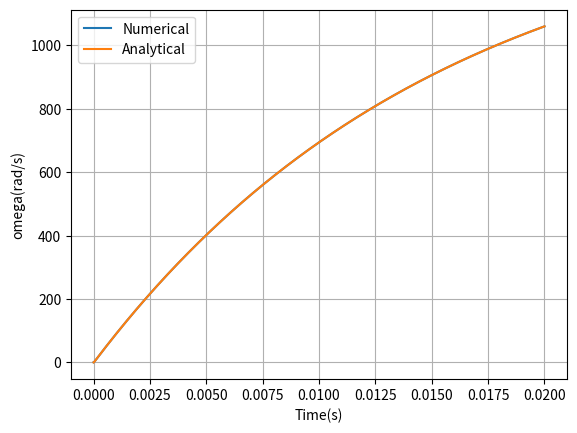

Python code for this plot:
import matplotlib.pyplot as plt
import numpy as np

'''
def rk4(func, t, h, y, *x)
ルンゲ・クッタ法を一回分計算する関数
    引数リスト
    func:導関数
    t：現在時刻を表す変数
    h：刻み幅
    y：出力変数（求めたい値）
    *x:引数の数が可変する事に対応する、その他の必要変数
※この関数では時刻は更新されないため、これとは別に時間更新をする必要があります。
'''
def rk4(func, t, h, y, *x):
    k1=h*func(t, y, *x)
    k2=h*func(t+0.5*h, y+0.5*k1, *x)
    k3=h*func(t+0.5*h, y+0.5*k2, *x) 
    k4=h*func(t+h, y+k3, *x)
    y=y+(k1 + 2*k2 + 2*k3 + k4)/6
    return y

'''
導関数の書き方
def func(t, y, *state):
    func:自分で好きな関数名をつけられます
    t:時刻変数(変数の文字はtで無くても良い) 
    y:出力変数(変数の文字はyで無くても良い)
    *state:その他の必要変数(引数の数は可変可能))
#関数サンプル
def vdot(t, y, *state):
    s1=state[0]
    s2=state[1]
    return t+y+s1+s2
    
'''

def idot(t, i, omega, e):
    R=1.07
    K=1.98e-3
    L=17e-6
    return (e - R*i -K*omega)/L 

def omegadot(t, omega, i , T_L):
    K=1.98e-3
    D=1.226e-7
    J=0.59e-7
    return (K*i - D*omega - T_L)/J

'''
<<<<<<< HEAD
SecondOrderDelaySysStepRes(zeta, omega, Kg, t)
=======

SecondOrderDelaySysStepRes(zeta, omega, Kg, t)

[redacted]
２次振動系のステップ応答の解析解を計算する
パラメータ（引数）
zeta:減衰係数
omega:自然各周波数
Kg:ゲイン
t:時間配列（計算時刻のnumpy配列）
<<<<<<< HEAD
=======

>>>>>>> d316caa5db2d919c25a106cb4b7f683be185c27f
'''

def SecondOrderDelaySysStepRes(zeta, omega, Kg, t):

    if zeta > 1:

        y=Kg * (1 - np.exp(-zeta*omega*t) * 
                 (    (zeta + np.sqrt(zeta**2 - 1) )*np.exp( omega*np.sqrt(zeta**2 - 1)*t) 
                    - (zeta - np.sqrt(zeta**2 - 1) )*np.exp(-omega*np.sqrt(zeta**2 - 1)*t)
                 ) /2/np.sqrt(zeta**2 - 1)
               )
    elif zeta < 1:
        phi=np.arctan2(np.sqrt(1-zeta**2), zeta)
        y=Kg * ( 1 - np.exp(-zeta*omega*t) * np.sin(omega*np.sqrt(1 - zeta**2)*t + phi)
                / np.sqrt(1 - zeta**2)
               )
    else:
        y=Kg*(1 - np.exp(-omega*t)*(omega*t  + 1 ))

    return y
'''

２次振動系の係数からゲイン、減衰係数、自然各周波数を求める

         D
G(s)=---------
     As^2+Bs+C
から
              K omega^2
G(s)=-----------------------------
     s^2 + 2 zeta omega s +omega^2

K(ゲイン),zeta(減衰係数),omega（自然各周波数）を計算する。
     
'''
def find2ndOrderDelaySysParameter(A,B,C,D):
    K=D/C
    zeta=B/2/np.sqrt(A*C)
    omega=np.sqrt(C/A)
    return zeta, omega, K


#ここからメイン
def main():
    #初期化
    t=0.0
    omega=0.0
    i=0.0
    e=3.0
    h=1.0e-6
    Omega=[]
    I=[]
    T=[]
    endtime=0.02
    Num=int(endtime/h)+1

    #求解ループ
    for n in range(Num):
        Omega.append(omega)
        I.append(i)
        T.append(t)
        omegaold=omega
        iold=i
        i=rk4(idot, t, h, iold, omegaold, e)
        omega=rk4(omegadot, t, h, omegaold, iold, 0)
        t=t+h
    #解析解計算
    #モータのパラメータ
    R=1.07
    K=1.98e-3
    L=17e-6   
    D=1.226e-7
    J=0.59e-7
    
    A=J*L
    B=D*L + J*R
    C=D*R + K**2
    #print(A,B,C) #２次振動系ステップ応答解析解関数がオーバーフローするのでデバグ用に追加
    
    #２次振動系のパラメータ計算
    zeta, omega_n, Kg = find2ndOrderDelaySysParameter(A,B,C,K*3)
    #print(zeta, omega_n, Kg) #上記関数がオーバーフローしたのでデバグ用に追加
    #計算時刻配列作成
    t=np.linspace(0, endtime, 1000)
    #解析解計算
    y=SecondOrderDelaySysStepRes(zeta, omega_n, Kg, t)
    
    plt.plot(T, Omega, label='Numerical')
    plt.plot(t, y, label='Analytical')
    plt.xlabel('Time(s)')
    plt.ylabel('omega(rad/s)')
    plt.grid()
    plt.legend()
    plt.show()

if __name__=='__main__':
    main()
